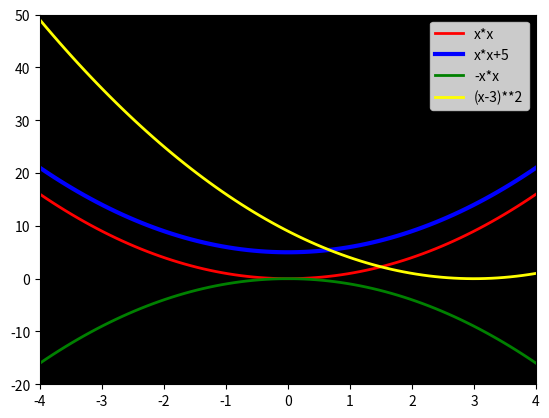

Recreate this plot in Python.
# -*- coding: utf-8 -*-
"""
Spyder Editor

This is a temporary script file.
"""
from matplotlib import pyplot as plt
import numpy as np

ax=plt.axes(xlim=(-4,4),ylim=(-20,50))
ax.set_facecolor('black')
x=np.linspace(-5,5,100)
y=x*x
a,=plt.plot(x,y,'red',lw=2)
y=x*x+5
b,=plt.plot(x,y,'blue',lw=3)
y=-x*x
c,=plt.plot(x,y,'green',lw=2)
y=(x-3)**2
d,=plt.plot(x,y,'yellow',lw=2)
plt.legend([a,b,c,d],["x*x","x*x+5","-x*x","(x-3)**2"])


plt.show()

